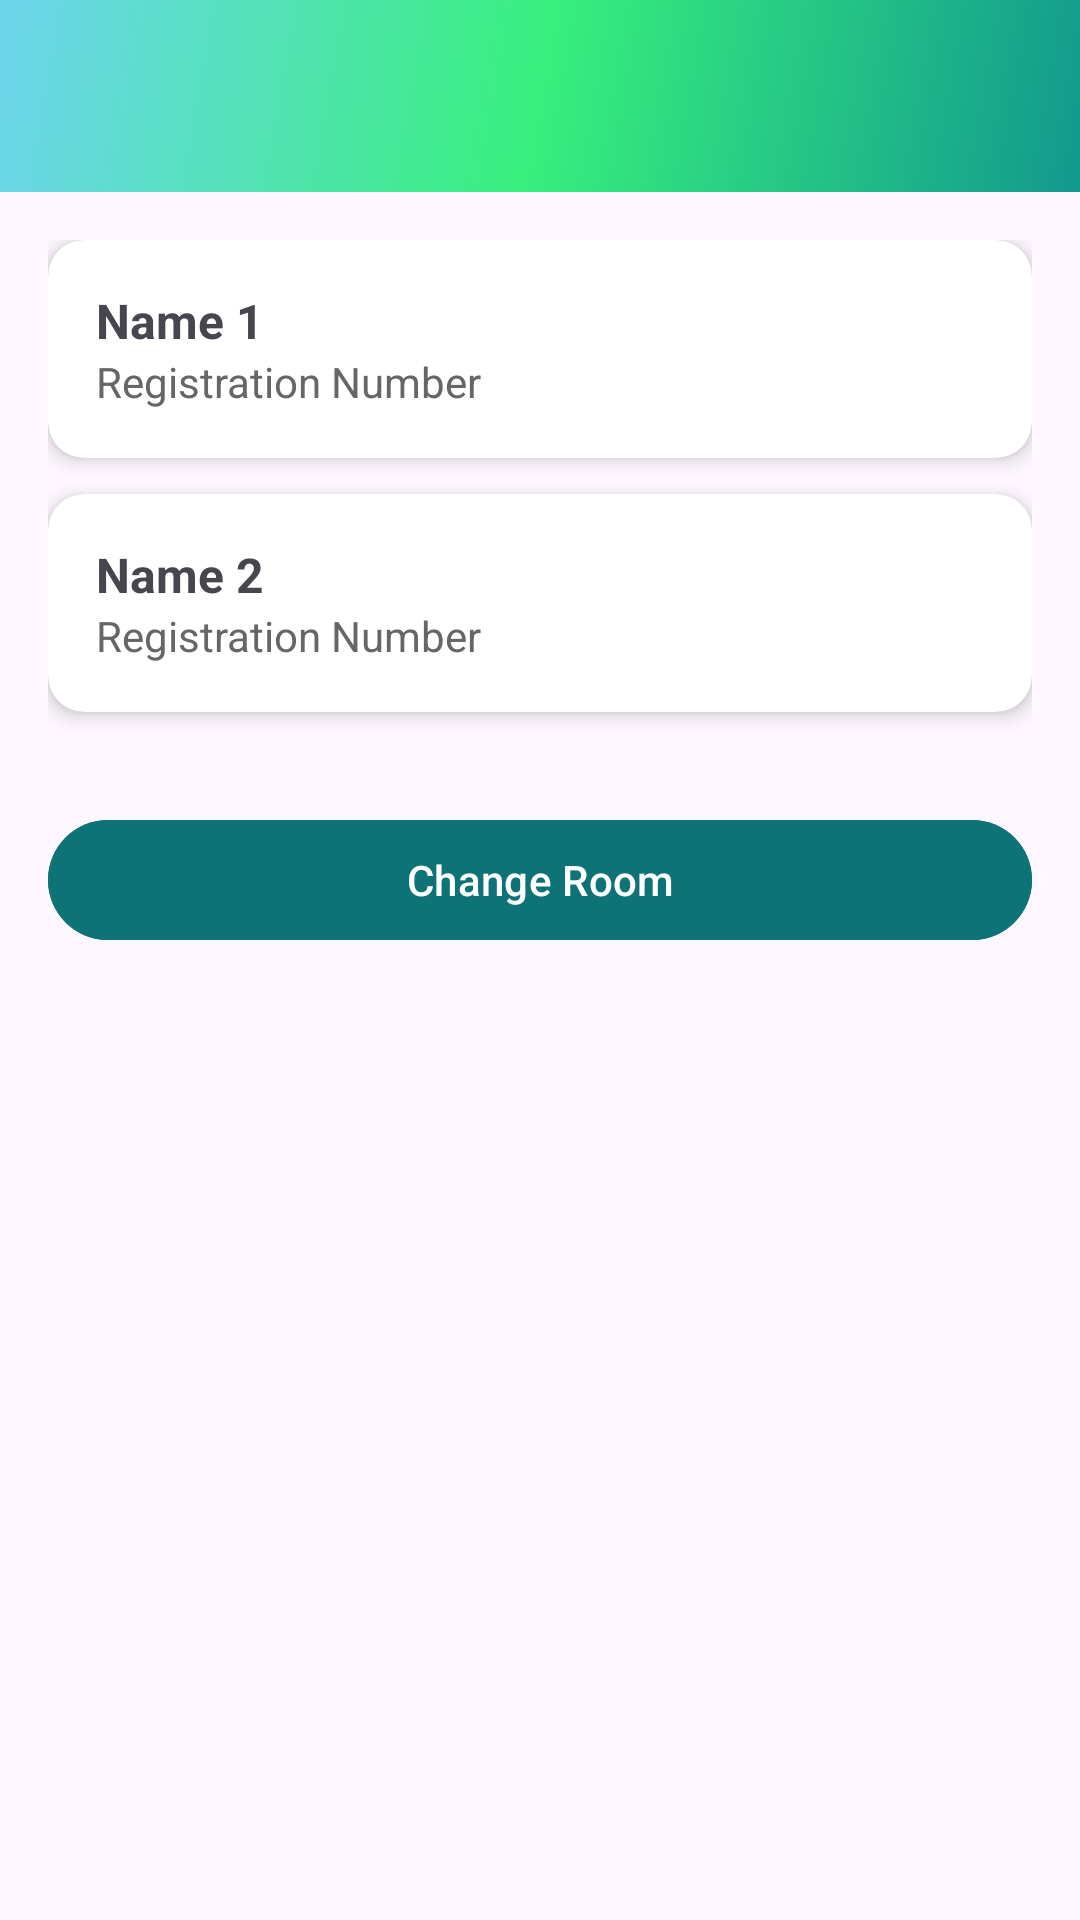

Here is an Android app screen rendered from its layout file. Give the layout XML and the strings, colors and styles it references.
<!-- AndroidManifest.xml: application theme Theme.Hostel_Management -->
<!-- res/layout/activity_room_detail.xml -->
<?xml version="1.0" encoding="utf-8"?>
<androidx.coordinatorlayout.widget.CoordinatorLayout
    xmlns:android="http://schemas.android.com/apk/res/android"
    xmlns:app="http://schemas.android.com/apk/res-auto"
    android:layout_width="match_parent"
    android:layout_height="match_parent">

    
    <com.google.android.material.appbar.MaterialToolbar
        android:id="@+id/toolbar"
        android:layout_width="match_parent"
        android:layout_height="?attr/actionBarSize"
        android:background="@drawable/gradient_background"
        android:title="Room Details"
        android:titleTextColor="#FFFFFF"
        app:popupTheme="@style/ThemeOverlay.MaterialComponents.Light"
        />

    
    <ScrollView
        android:layout_width="match_parent"
        android:layout_height="match_parent"
        android:layout_marginTop="?attr/actionBarSize"
        android:padding="16dp">

        <LinearLayout
            android:layout_width="match_parent"
            android:layout_height="wrap_content"
            android:orientation="vertical">

            
            <androidx.cardview.widget.CardView
                android:layout_width="match_parent"
                android:layout_height="wrap_content"
                app:cardCornerRadius="12dp"
                app:cardElevation="4dp"
                android:layout_marginBottom="12dp">

                <LinearLayout
                    android:layout_width="match_parent"
                    android:layout_height="wrap_content"
                    android:orientation="vertical"
                    android:padding="16dp">

                    <TextView
                        android:id="@+id/tvRoommate1Name"
                        android:layout_width="wrap_content"
                        android:layout_height="wrap_content"
                        android:text="Name 1"
                        android:textStyle="bold"
                        android:textSize="16sp"/>
                    <TextView
                        android:id="@+id/tvRoommate1Reg"
                        android:layout_width="wrap_content"
                        android:layout_height="wrap_content"
                        android:text="Registration Number"
                        android:textSize="14sp"
                        android:textColor="#666666"/>
                </LinearLayout>
            </androidx.cardview.widget.CardView>

            
            <androidx.cardview.widget.CardView
                android:layout_width="match_parent"
                android:layout_height="wrap_content"
                app:cardCornerRadius="12dp"
                app:cardElevation="4dp"
                android:layout_marginBottom="24dp">

                <LinearLayout
                    android:layout_width="match_parent"
                    android:layout_height="wrap_content"
                    android:orientation="vertical"
                    android:padding="16dp">

                    <TextView
                        android:id="@+id/tvRoommate2Name"
                        android:layout_width="wrap_content"
                        android:layout_height="wrap_content"
                        android:text="Name 2"
                        android:textStyle="bold"
                        android:textSize="16sp"/>
                    <TextView
                        android:id="@+id/tvRoommate2Reg"
                        android:layout_width="wrap_content"
                        android:layout_height="wrap_content"
                        android:text="Registration Number"
                        android:textSize="14sp"
                        android:textColor="#666666"/>
                </LinearLayout>
            </androidx.cardview.widget.CardView>

            
            <Button
                android:id="@+id/btnChangeRoom"
                android:layout_width="match_parent"
                android:layout_height="48dp"
                android:text="Change Room"
                android:textColor="#FFFFFF"
                android:backgroundTint="#0D7377"
                android:layout_marginTop="8dp"/>
        </LinearLayout>
    </ScrollView>
</androidx.coordinatorlayout.widget.CoordinatorLayout>
<!-- resources referenced by this layout -->
<resources>
  <!-- drawable gradient_background (drawable) -->
  <?xml version="1.0" encoding="utf-8"?>
  <shape xmlns:android="http://schemas.android.com/apk/res/android">
      <gradient
          android:angle="135"
          android:startColor="#11998e"
          android:centerColor="#38ef7d"
          android:endColor="#6DD5ED"
          android:type="linear" />
  </shape>
  <style name="Theme.Hostel_Management" parent="Base.Theme.Hostel_Management" />
  <style name="Base.Theme.Hostel_Management" parent="Theme.Material3.DayNight.NoActionBar">
          
          
      </style>
</resources>
